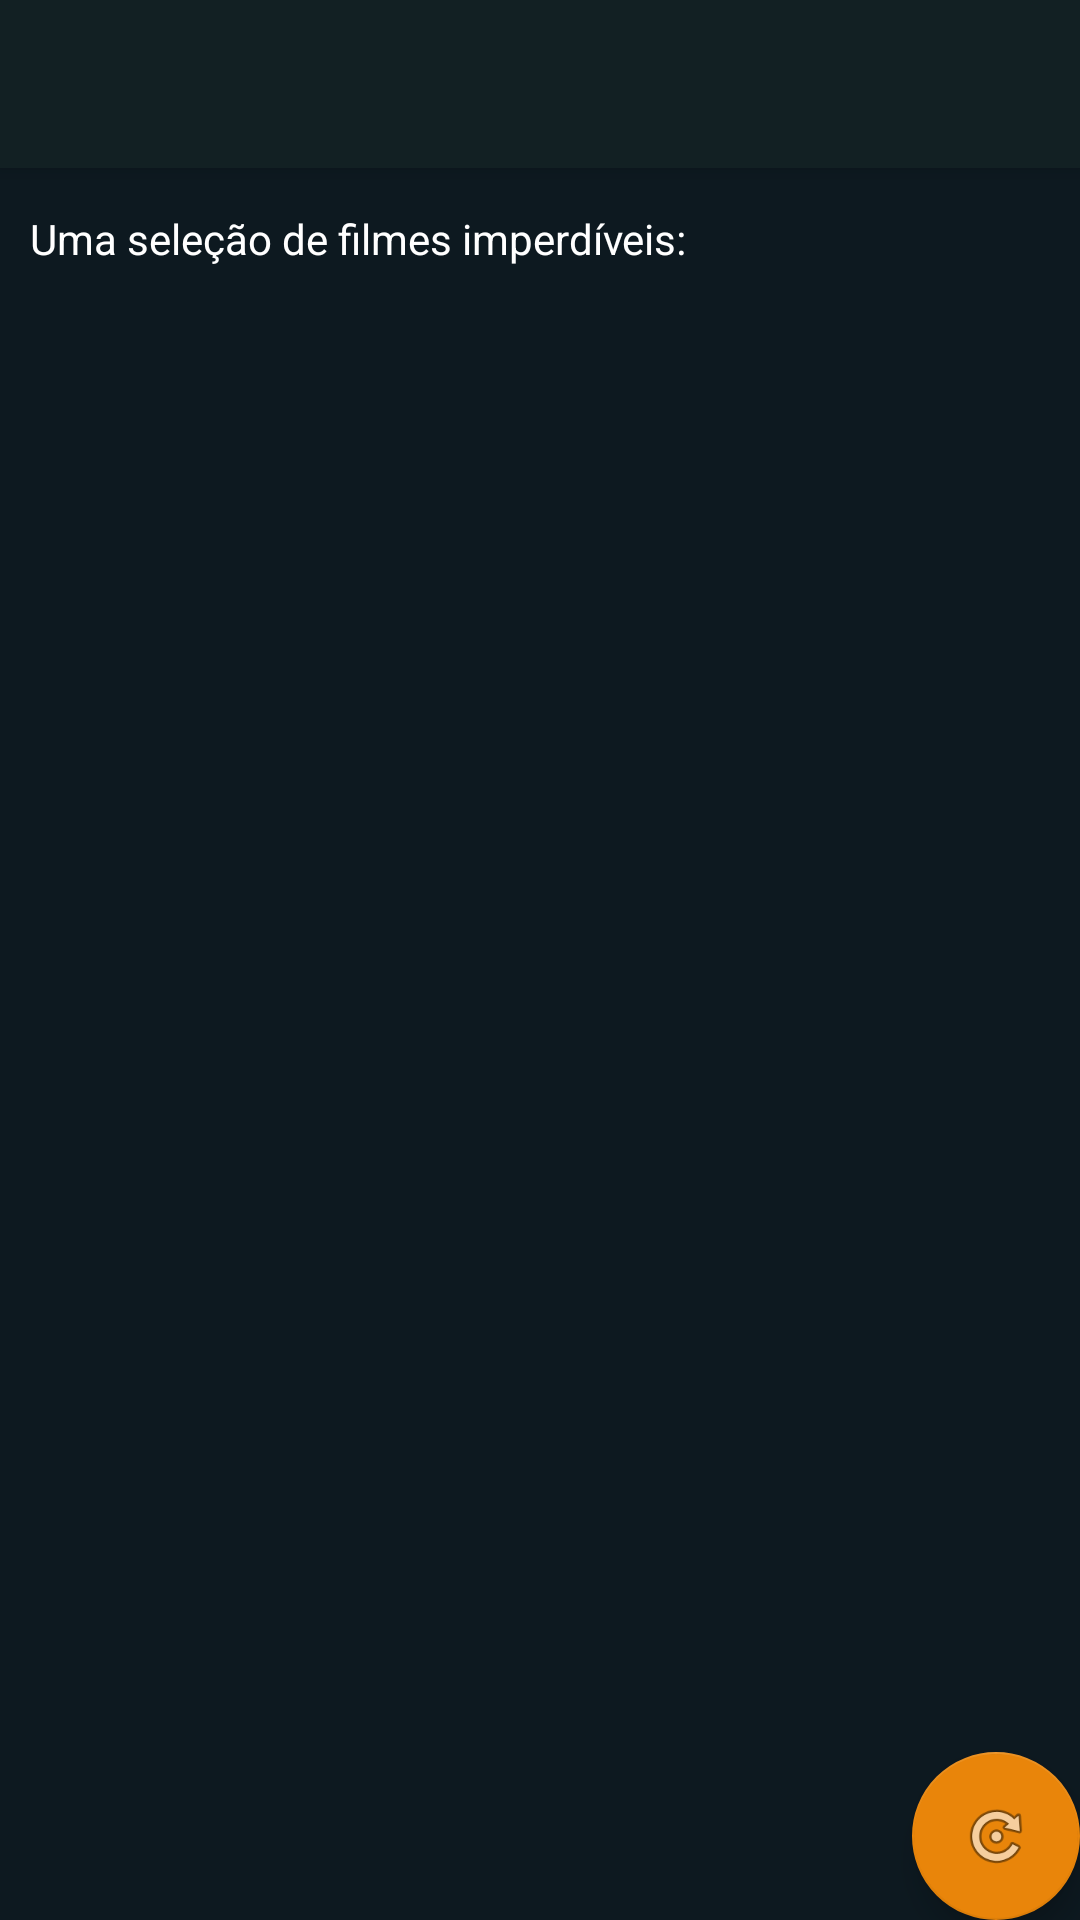

Reconstruct the res/layout file that produces this screen, plus the resources it refers to.
<!-- AndroidManifest.xml: activity theme AppTheme.NoActionBar -->
<!-- res/layout/activity_main.xml -->
<?xml version="1.0" encoding="utf-8"?>
<android.support.design.widget.CoordinatorLayout xmlns:android="http://schemas.android.com/apk/res/android"
    xmlns:app="http://schemas.android.com/apk/res-auto"
    xmlns:tools="http://schemas.android.com/tools"
    android:layout_width="match_parent"
    android:background="@color/colorPrimaryDark"
    android:layout_height="match_parent"
    tools:context="br.com.cinesky.MainActivity">

    <android.support.design.widget.AppBarLayout
        android:layout_width="match_parent"
        android:layout_height="wrap_content"
        android:backgroundTint="@color/colorPrimaryDark"
        android:theme="@style/AppTheme.AppBarOverlay">

        <android.support.v7.widget.Toolbar
            android:id="@+id/toolbar"
            android:layout_width="match_parent"
            android:layout_height="?attr/actionBarSize"
            android:background="?attr/colorPrimary"
            app:popupTheme="@style/AppTheme.PopupOverlay" />

    </android.support.design.widget.AppBarLayout>

    <include layout="@layout/content_main"  />

    <android.support.design.widget.FloatingActionButton
        android:id="@+id/btnRecarregarFilmes"
        android:layout_width="wrap_content"
        android:layout_height="wrap_content"
        android:layout_gravity="bottom|end"
        android:layout_margin="@dimen/fab_margin"
        app:srcCompat="@android:drawable/ic_menu_rotate" />

</android.support.design.widget.CoordinatorLayout>
<!-- res/layout/content_main.xml (included above) -->
<?xml version="1.0" encoding="utf-8"?>
<RelativeLayout
    xmlns:android="http://schemas.android.com/apk/res/android"
    android:layout_width="match_parent"
    android:layout_below="@+id/toolbar"
    android:background="@color/colorPrimaryDark"
    android:layout_height="wrap_content">

    <ImageView
        android:id="@+id/imgSemConexao"
        android:paddingTop="120dp"
        android:visibility="gone"
        android:src="@drawable/sem_conexao"
        android:layout_width="match_parent"
        android:layout_height="wrap_content" />

    <TextView
        android:layout_marginTop="60dp"
        android:id="@+id/tvDescriptionText"
        android:textColor="@color/white"
        android:layout_width="match_parent"
        android:layout_height="wrap_content"
        android:textSize="14sp"
        android:padding="10dp"
        android:text="Uma seleção de filmes imperdíveis:" />

    <GridView
        android:layout_below="@+id/tvDescriptionText"
        android:layout_marginTop="8dp"
        android:clickable="true"
        android:focusable="true"
        android:drawSelectorOnTop="true"
        android:scrollbarStyle="insideOverlay"
        android:scrollbars="none"
        android:layout_gravity="center_vertical"
        android:id="@+id/gridFilmes"
        android:layout_width="match_parent"
        android:layout_height="match_parent"
        android:verticalSpacing="6dp"
        android:horizontalSpacing="6dp"
        android:stretchMode="columnWidth"
        android:paddingLeft="5dp"
        android:paddingRight="5dp"
        android:numColumns="2"/>

</RelativeLayout>
<!-- resources referenced by this layout -->
<resources>
  <color name="colorPrimaryDark">#0D1920</color>
  <color name="white">#ffffff</color>
  <!-- drawable sem_conexao: png bitmap (drawable, 1873 bytes) -->
  <style name="AppTheme.AppBarOverlay" parent="ThemeOverlay.AppCompat.Dark.ActionBar" />
  <style name="AppTheme.PopupOverlay" parent="ThemeOverlay.AppCompat.Light" />
  <style name="AppTheme.NoActionBar">
          <item name="windowActionBar">false</item>
          <item name="windowNoTitle">true</item>
      </style>
</resources>
